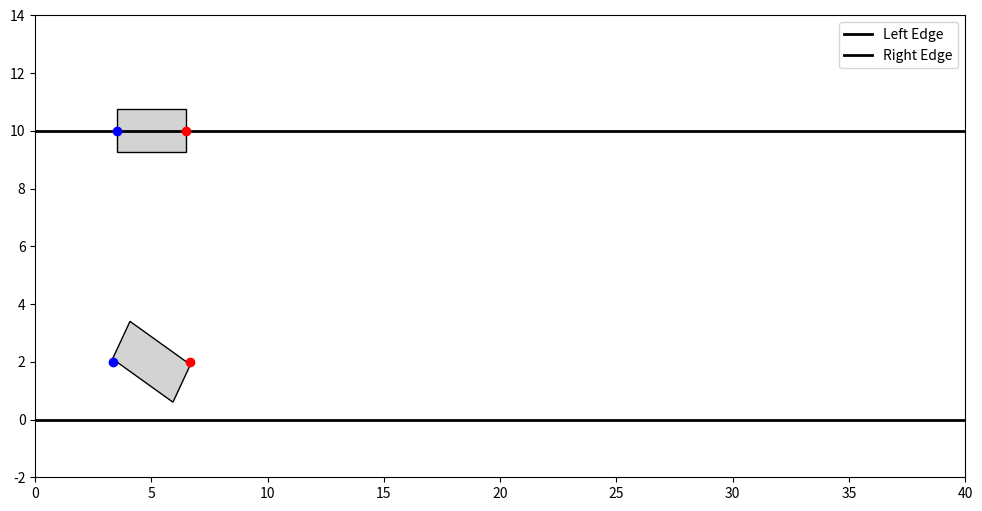

Source code (Python):
import matplotlib.pyplot as plt
import matplotlib.patches as patches
import numpy as np
from matplotlib.animation import FuncAnimation

# Redefine parameters for the conveyor and boxes
conveyor_length = 30  # Length of conveyor in units
box_width, box_height = 3, 1.5  # Box dimensions
gap = 5  # Required gap between boxes in units

# Modifying the BoxWithDynamicSpeed class to mark left and right edges of both boxes
class BoxWithEdges:
    def __init__(self, ax, lane_y, initial_x, is_rotated=False):
        self.x_pos = initial_x
        self.lane_y = lane_y
        self.is_rotated = is_rotated
        self.speed = 0.05  # Initial slow speed to create gap

        # Rotation setup
        rotation_angle = np.radians(30) if is_rotated else 0
        self.corners = np.array([
            [-box_width / 2, -box_height / 2],
            [box_width / 2, -box_height / 2],
            [box_width / 2, box_height / 2],
            [-box_width / 2, box_height / 2]
        ])
        rotation_matrix = np.array([
            [np.cos(rotation_angle), -np.sin(rotation_angle)],
            [np.sin(rotation_angle), np.cos(rotation_angle)]
        ])
        rotated_corners = self.corners.dot(rotation_matrix) + [self.x_pos, self.lane_y]
        self.rect = patches.Polygon(rotated_corners, closed=True, edgecolor="black", facecolor="lightgrey")
        ax.add_patch(self.rect)

        # Marking left and right edges as points
        self.left_edge_marker, = ax.plot([], [], 'bo', label="Left Edge")
        self.right_edge_marker, = ax.plot([], [], 'ro', label="Right Edge")
        self.update_edge_markers()

    def move(self):
        self.x_pos += self.speed
        translation = np.array([self.x_pos, self.lane_y]) - np.array([self.rect.xy[0, 0], self.rect.xy[0, 1]])
        self.rect.xy += translation
        self.update_edge_markers()

    def get_right_edge(self):
        return np.max(self.rect.xy[:, 0])

    def get_left_edge(self):
        return np.min(self.rect.xy[:, 0])

    def update_edge_markers(self):
        # Update the marker positions for left and right edges
        left_edge_x = self.get_left_edge()
        right_edge_x = self.get_right_edge()
        self.left_edge_marker.set_data([left_edge_x], [self.lane_y])
        self.right_edge_marker.set_data([right_edge_x], [self.lane_y])


# Redefine the Conveyor class to use BoxWithEdges
class ConveyorWithEdgeMarkers:
    def __init__(self, ax, lane_y, initial_x, is_rotated=False, paired_conveyor=None):
        self.box = BoxWithEdges(ax, lane_y, initial_x, is_rotated)
        self.lane_y = lane_y
        self.paired_conveyor = paired_conveyor  # The conveyor this one needs to maintain a gap from
        self.gap_created = False

    def update_position(self):
        if self.paired_conveyor and not self.gap_created:
            # Check the current distance to paired box
            distance_to_paired_box = self.paired_conveyor.box.get_right_edge() - self.box.get_left_edge()
            if distance_to_paired_box < gap:
                # Slow down if the gap is less than required
                self.box.speed = 0.05
            else:
                # Speed up if the gap is sufficient and mark gap as created
                self.box.speed = 0.1
                self.gap_created = True
        else:
            # Maintain consistent speed once the gap is created
            self.box.speed = 0.1
            
        self.box.move()

# Initialize plot
fig, ax = plt.subplots(figsize=(12, 6))
ax.set_xlim(0, conveyor_length + 10)
ax.set_ylim(-2, 14)
ax.axis("on")

# Draw conveyor lane borders
ax.plot([0, conveyor_length + 10], [10, 10], color="black", linewidth=2)
ax.plot([0, conveyor_length + 10], [0, 0], color="black", linewidth=2)

# Create two conveyors with boxes initialized at the same position
initial_x_position = 5
conveyor1 = ConveyorWithEdgeMarkers(ax, 10, initial_x_position, is_rotated=False)  # Section 1
conveyor2 = ConveyorWithEdgeMarkers(ax, 2, initial_x_position, is_rotated=True, paired_conveyor=conveyor1)  # Section 2

# Update function for animation
def update(frame):
    conveyor1.update_position()
    conveyor2.update_position()

# Animation
ani = FuncAnimation(fig, update, frames=np.arange(0, 300), interval=50, repeat=False)
plt.legend(["Left Edge", "Right Edge"], loc="upper right")
plt.show()
